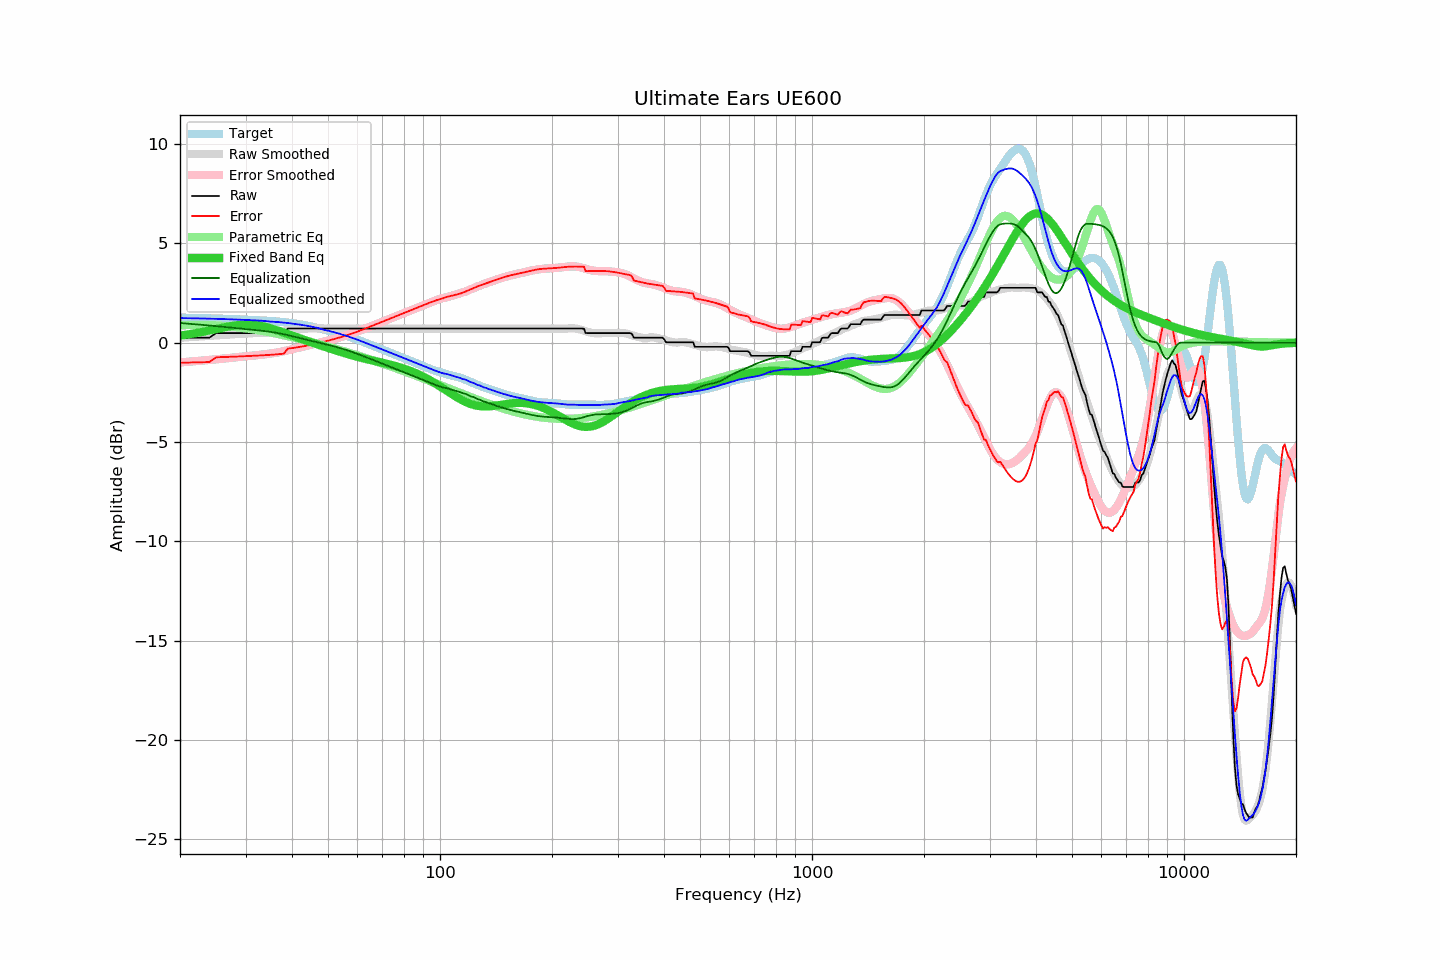

The table this chart was drawn from, first rows:
frequency, raw, error, smoothed, error_smoothed, equalization, parametric_eq, equalized_raw, equalized_smoothed, target
20, 0.25, -1.01, 0.25, -0.99, 0.99, 0.36, 1.24, 1.24, 1.26
21, 0.25, -1.00, 0.27, -0.96, 0.96, 0.42, 1.21, 1.23, 1.25
22, 0.25, -0.99, 0.30, -0.93, 0.93, 0.48, 1.18, 1.23, 1.25
23, 0.25, -0.98, 0.32, -0.90, 0.90, 0.55, 1.15, 1.22, 1.24
24, 0.25, -0.97, 0.34, -0.87, 0.87, 0.62, 1.12, 1.21, 1.23
25, 0.48, -0.73, 0.37, -0.84, 0.84, 0.69, 1.32, 1.20, 1.22
26, 0.48, -0.72, 0.39, -0.81, 0.81, 0.75, 1.29, 1.19, 1.21
27, 0.48, -0.71, 0.41, -0.77, 0.77, 0.82, 1.26, 1.18, 1.20
28, 0.48, -0.70, 0.43, -0.74, 0.74, 0.86, 1.23, 1.17, 1.19
29, 0.48, -0.69, 0.45, -0.71, 0.71, 0.90, 1.20, 1.16, 1.17
30, 0.48, -0.68, 0.46, -0.68, 0.68, 0.91, 1.17, 1.15, 1.16
31, 0.48, -0.67, 0.48, -0.66, 0.66, 0.91, 1.14, 1.14, 1.15
32, 0.48, -0.65, 0.49, -0.64, 0.64, 0.89, 1.12, 1.12, 1.14
33, 0.48, -0.64, 0.50, -0.61, 0.61, 0.85, 1.09, 1.11, 1.12
34, 0.48, -0.63, 0.51, -0.58, 0.58, 0.79, 1.06, 1.09, 1.11
35, 0.48, -0.61, 0.52, -0.55, 0.55, 0.73, 1.03, 1.06, 1.09
36, 0.48, -0.59, 0.54, -0.51, 0.51, 0.66, 1.00, 1.05, 1.08
37, 0.48, -0.57, 0.56, -0.47, 0.47, 0.59, 0.96, 1.03, 1.06
38, 0.48, -0.55, 0.59, -0.43, 0.43, 0.51, 0.91, 1.01, 1.04
39, 0.71, -0.30, 0.61, -0.38, 0.38, 0.44, 1.09, 0.99, 1.01
40, 0.71, -0.27, 0.63, -0.33, 0.33, 0.36, 1.04, 0.97, 0.98
41, 0.71, -0.24, 0.66, -0.28, 0.28, 0.29, 0.99, 0.94, 0.96
42, 0.71, -0.21, 0.68, -0.23, 0.23, 0.22, 0.94, 0.91, 0.92
43, 0.71, -0.18, 0.70, -0.18, 0.18, 0.15, 0.90, 0.88, 0.89
44, 0.71, -0.14, 0.71, -0.14, 0.14, 0.09, 0.85, 0.85, 0.85
45, 0.71, -0.10, 0.72, -0.09, 0.09, 0.02, 0.80, 0.82, 0.82
46, 0.71, -0.06, 0.73, -0.05, 0.05, -0.04, 0.76, 0.78, 0.78
47, 0.71, -0.02, 0.73, -0.01, 0.01, -0.10, 0.72, 0.74, 0.74
48, 0.71, 0.02, 0.73, 0.03, -0.03, -0.15, 0.68, 0.69, 0.69
49, 0.71, 0.06, 0.71, 0.07, -0.07, -0.21, 0.64, 0.64, 0.65
50, 0.71, 0.10, 0.71, 0.11, -0.11, -0.26, 0.60, 0.60, 0.61
51, 0.71, 0.14, 0.71, 0.15, -0.15, -0.31, 0.57, 0.57, 0.57
52, 0.71, 0.19, 0.71, 0.19, -0.19, -0.37, 0.52, 0.52, 0.53
53, 0.71, 0.23, 0.71, 0.23, -0.23, -0.41, 0.48, 0.48, 0.48
54, 0.71, 0.28, 0.71, 0.28, -0.28, -0.46, 0.44, 0.44, 0.44
55, 0.71, 0.32, 0.71, 0.32, -0.32, -0.51, 0.39, 0.39, 0.39
56, 0.71, 0.37, 0.71, 0.37, -0.37, -0.55, 0.35, 0.35, 0.35
57, 0.71, 0.41, 0.71, 0.42, -0.42, -0.60, 0.30, 0.30, 0.30
58, 0.71, 0.46, 0.71, 0.46, -0.46, -0.64, 0.25, 0.25, 0.25
59, 0.71, 0.51, 0.71, 0.51, -0.51, -0.67, 0.20, 0.20, 0.20
60, 0.71, 0.56, 0.71, 0.56, -0.56, -0.71, 0.15, 0.15, 0.15
61, 0.71, 0.61, 0.71, 0.61, -0.61, -0.75, 0.10, 0.10, 0.10
62, 0.71, 0.66, 0.71, 0.66, -0.66, -0.78, 0.05, 0.05, 0.05
63, 0.71, 0.72, 0.71, 0.72, -0.72, -0.81, -0.00, -0.00, -0.00
64, 0.71, 0.77, 0.71, 0.77, -0.77, -0.84, -0.05, -0.05, -0.06
65, 0.71, 0.82, 0.71, 0.82, -0.82, -0.87, -0.10, -0.10, -0.11
66, 0.71, 0.87, 0.71, 0.87, -0.87, -0.90, -0.15, -0.15, -0.16
67, 0.71, 0.92, 0.71, 0.92, -0.92, -0.93, -0.20, -0.20, -0.20
68, 0.71, 0.97, 0.71, 0.96, -0.96, -0.96, -0.25, -0.25, -0.25
69, 0.71, 1.01, 0.71, 1.01, -1.01, -0.98, -0.30, -0.30, -0.30
70, 0.71, 1.06, 0.71, 1.06, -1.06, -1.01, -0.35, -0.35, -0.35
71, 0.71, 1.10, 0.71, 1.11, -1.11, -1.04, -0.39, -0.39, -0.39
72, 0.71, 1.15, 0.71, 1.15, -1.15, -1.06, -0.44, -0.44, -0.44
73, 0.71, 1.19, 0.71, 1.20, -1.20, -1.09, -0.48, -0.48, -0.48
74, 0.71, 1.24, 0.71, 1.24, -1.24, -1.12, -0.53, -0.53, -0.53
75, 0.71, 1.28, 0.71, 1.28, -1.28, -1.15, -0.57, -0.57, -0.57
76, 0.71, 1.33, 0.71, 1.33, -1.33, -1.18, -0.62, -0.62, -0.61
77, 0.71, 1.37, 0.71, 1.37, -1.37, -1.21, -0.66, -0.66, -0.66
78, 0.71, 1.41, 0.71, 1.41, -1.41, -1.24, -0.70, -0.70, -0.70
79, 0.71, 1.45, 0.71, 1.45, -1.45, -1.27, -0.74, -0.74, -0.74
... 553 more rows
